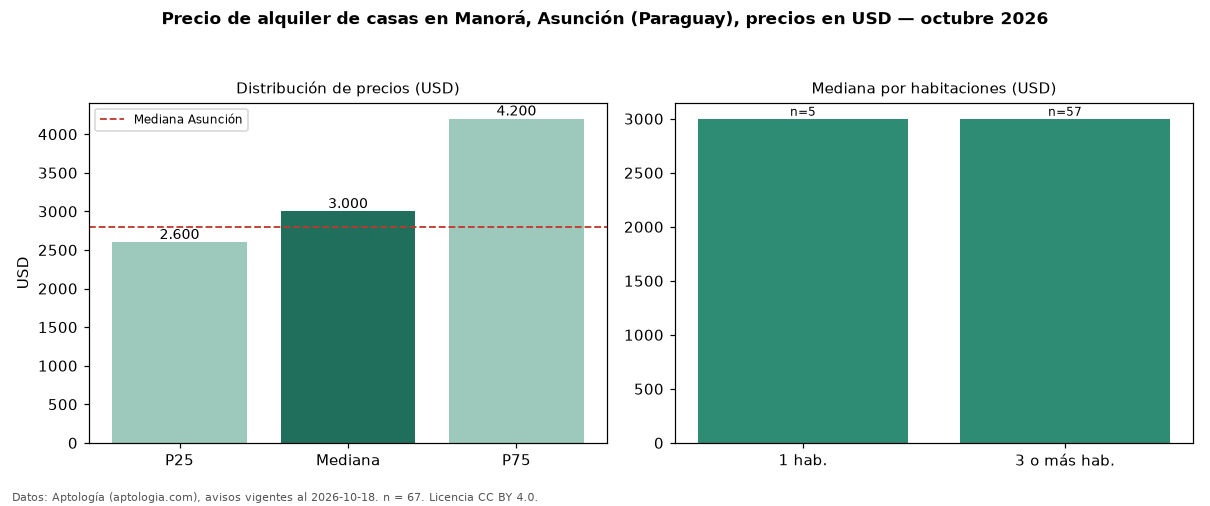

The data file committed next to this chart (first rows):
seccion, metrica, valor, moneda, n
precio, p25, 2600, USD, 67
precio, mediana, 3000, USD, 67
precio, p75, 4200, USD, 67
precio, minimo, 1000, USD, 67
precio, maximo, 5500, USD, 67
m2, mediana_precio_m2, 7.17, USD, 60
m2, area_mediana_m2, 400.0, m2, 60
banos, mediana_banos, 3.0, , 
parqueadero, pct_con_parqueadero, 100.0, %, 53
habitaciones, 1, 3000, USD, 5
habitaciones, 3+, 3000, USD, 57
ciudad, mediana_ciudad_referencia, 2800, USD, 
ciudad, mediana_m2_ciudad, 7.11, USD, 
fuente, fecha_datos, 2026-10-18, , 
fuente, atribucion, https://www.aptologia.com/py/alquiler/as…, , 
fuente, licencia, CC BY 4.0, , 
